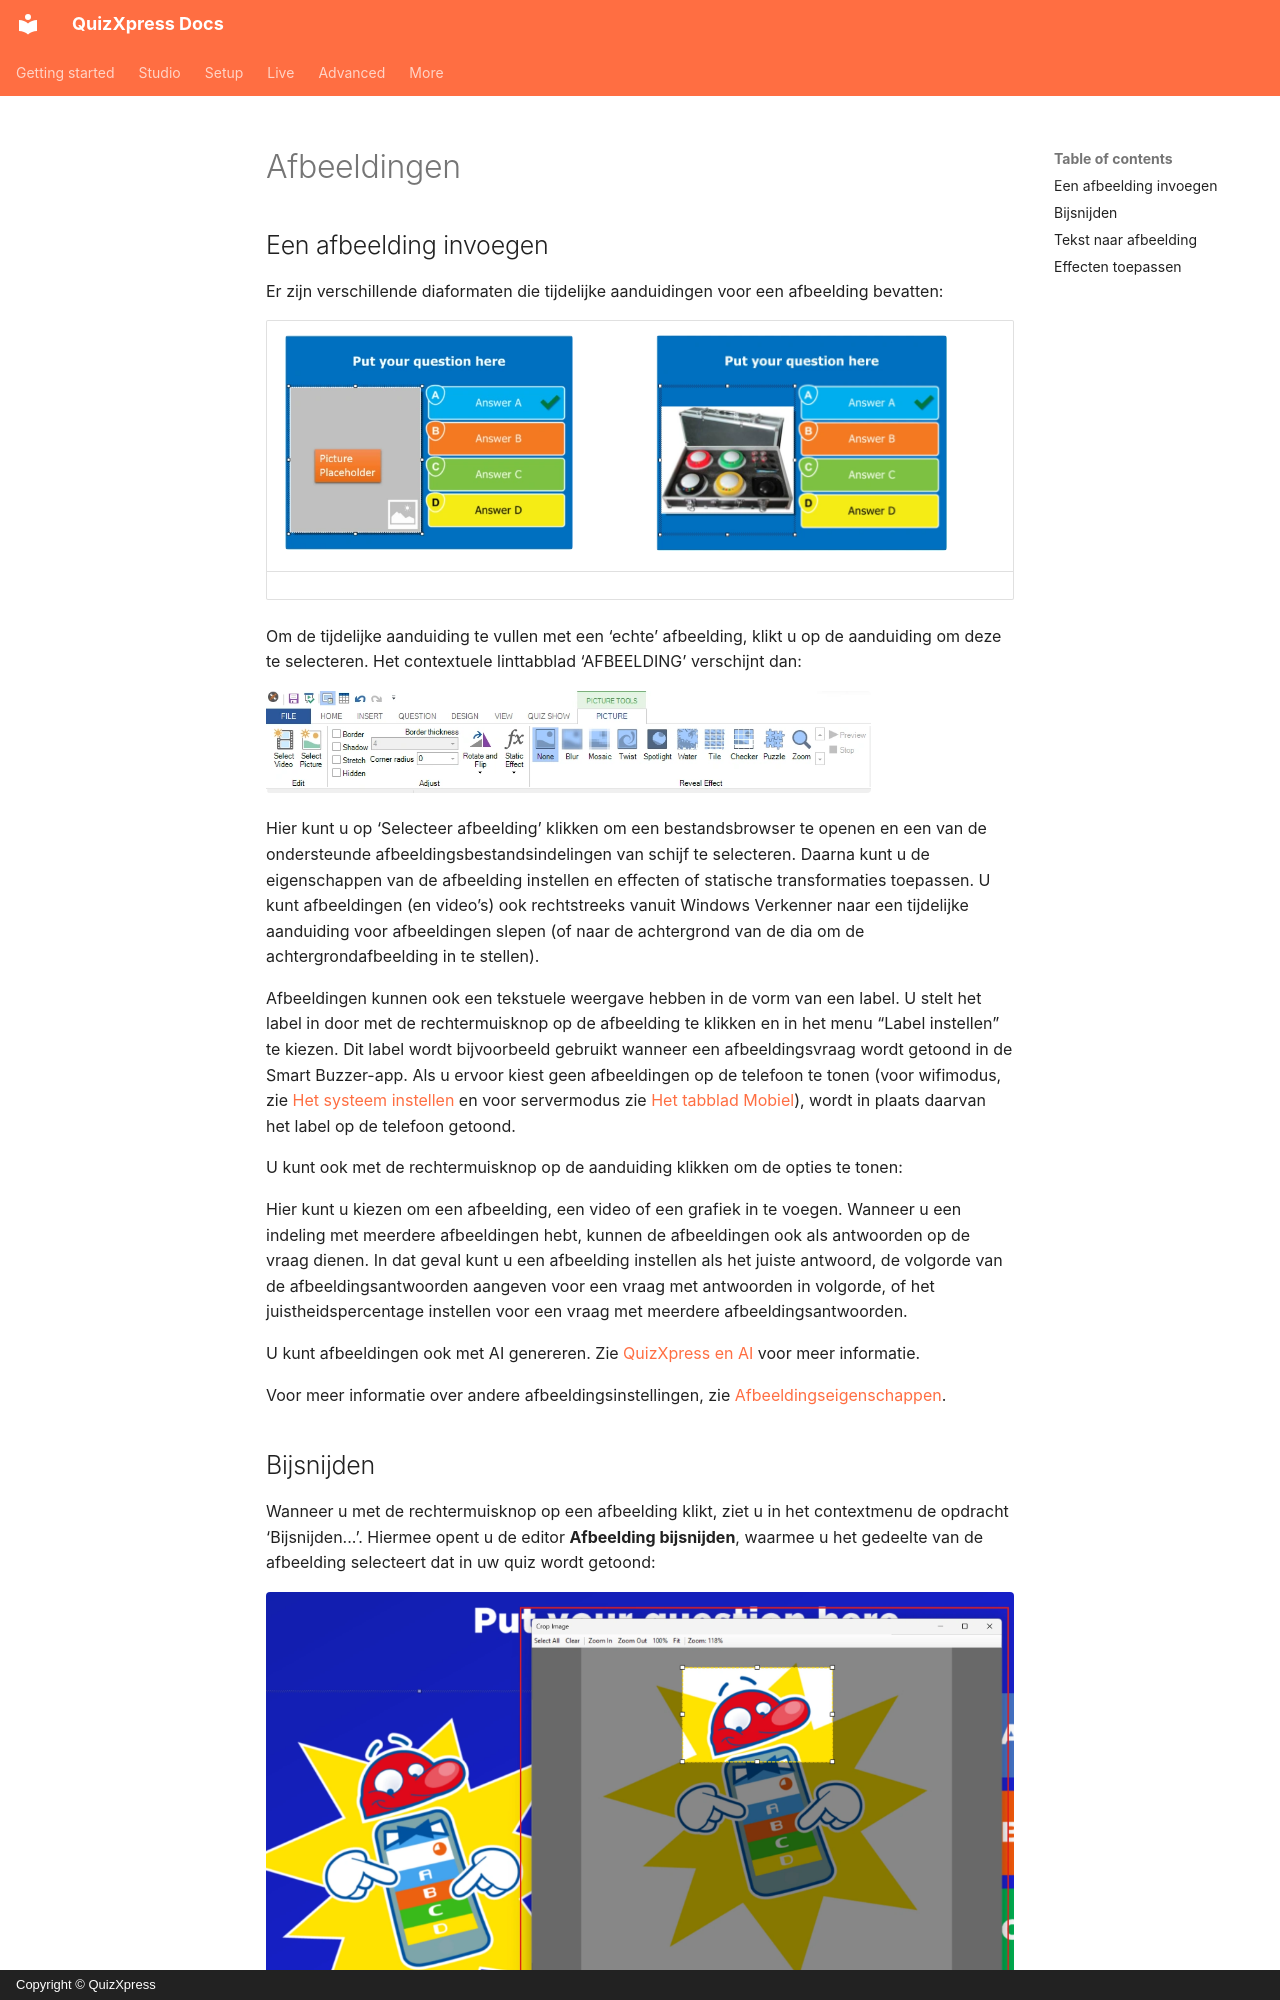

repository: gameshowcrew/quizxpress-docs · page: studio/adding-multimedia-content/pictures.nl/index.html · generator: mkdocs · copyright: Copyright © QuizXpress

# Afbeeldingen

## Een afbeelding invoegen

Er zijn verschillende diaformaten die tijdelijke aanduidingen voor een afbeelding bevatten:

| ![](../../assets/images/image185.webp){ width="288" loading=lazy } | ![](../../assets/images/image186.webp){ width="291" loading=lazy } |
|---------------------------------------------------------------------------|---------------------------------------------------------------------------------|

Om de tijdelijke aanduiding te vullen met een ‘echte’ afbeelding, klikt u op de aanduiding om deze te selecteren. Het contextuele linttabblad ‘AFBEELDING’ verschijnt dan:

![](../../assets/images/image187.webp){ width="605" loading=lazy }

Hier kunt u op ‘Selecteer afbeelding’ klikken om een bestandsbrowser te openen en een van de ondersteunde afbeeldingsbestandsindelingen van schijf te selecteren. Daarna kunt u de eigenschappen van de afbeelding instellen en effecten of statische transformaties toepassen. U kunt afbeeldingen (en video’s) ook rechtstreeks vanuit Windows Verkenner naar een tijdelijke aanduiding voor afbeeldingen slepen (of naar de achtergrond van de dia om de achtergrondafbeelding in te stellen).
